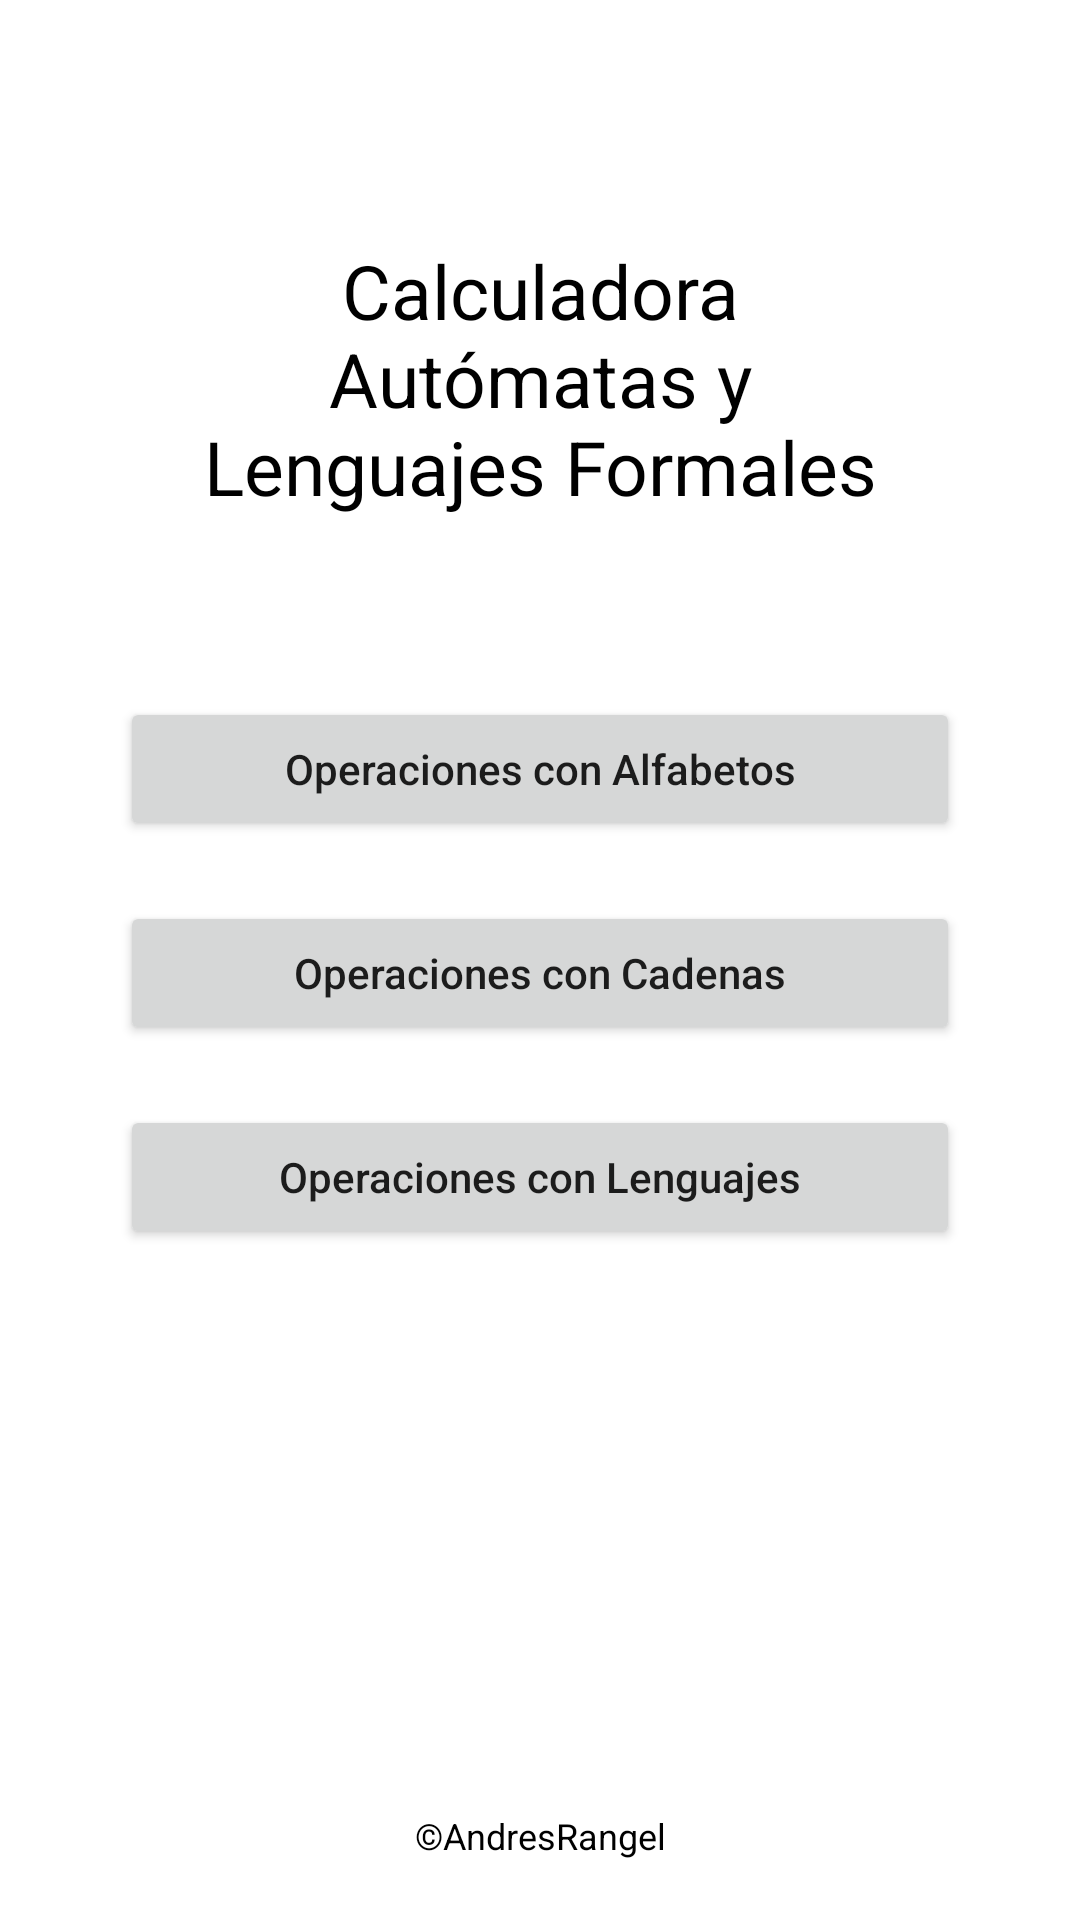

Reconstruct the res/layout file that produces this screen, plus the resources it refers to.
<!-- AndroidManifest.xml: application theme Theme.CalculadoraLenguasFormales -->
<!-- res/layout/activity_main.xml -->
<?xml version="1.0" encoding="utf-8"?>
<androidx.constraintlayout.widget.ConstraintLayout xmlns:android="http://schemas.android.com/apk/res/android"
    xmlns:app="http://schemas.android.com/apk/res-auto"
    xmlns:tools="http://schemas.android.com/tools"
    android:layout_width="match_parent"
    android:layout_height="match_parent"
    tools:context=".MainActivity">

    <TextView
        android:id="@+id/tvTitle"
        android:layout_width="match_parent"
        android:layout_height="wrap_content"
        android:layout_marginHorizontal="60dp"
        android:layout_marginTop="80dp"
        android:text="@string/title"
        android:textAlignment="center"
        android:textColor="@color/black"
        android:textSize="25sp"
        app:layout_constraintEnd_toEndOf="parent"
        app:layout_constraintStart_toStartOf="parent"
        app:layout_constraintTop_toTopOf="parent" />

    <Button
        android:id="@+id/btnAlphabets"
        android:layout_width="match_parent"
        android:layout_height="wrap_content"
        android:layout_marginTop="60dp"
        android:layout_marginHorizontal="40dp"
        android:text="@string/alphabets_operation"
        android:textAllCaps="false"
        app:layout_constraintEnd_toEndOf="parent"
        app:layout_constraintStart_toStartOf="parent"
        app:layout_constraintTop_toBottomOf="@+id/tvTitle" />

    <Button
        android:id="@+id/btnChains"
        android:layout_width="match_parent"
        android:layout_height="wrap_content"
        android:layout_marginTop="20dp"
        android:layout_marginHorizontal="40dp"
        android:text="@string/chains_operation"
        android:textAllCaps="false"
        app:layout_constraintEnd_toEndOf="parent"
        app:layout_constraintStart_toStartOf="parent"
        app:layout_constraintTop_toBottomOf="@+id/btnAlphabets" />

    <Button
        android:id="@+id/btnLanguages"
        android:layout_width="match_parent"
        android:layout_height="wrap_content"
        android:layout_marginTop="20dp"
        android:layout_marginHorizontal="40dp"
        android:text="@string/languages_operation"
        android:textAllCaps="false"
        app:layout_constraintEnd_toEndOf="parent"
        app:layout_constraintStart_toStartOf="parent"
        app:layout_constraintTop_toBottomOf="@+id/btnChains" />

    <TextView
        android:layout_width="match_parent"
        android:layout_height="wrap_content"
        android:layout_marginHorizontal="60dp"
        android:text="@string/copyrights"
        android:textAlignment="center"
        android:textColor="@color/black"
        android:textSize="12sp"
        android:layout_marginBottom="20dp"
        app:layout_constraintEnd_toEndOf="parent"
        app:layout_constraintStart_toStartOf="parent"
        app:layout_constraintBottom_toBottomOf="parent" />

</androidx.constraintlayout.widget.ConstraintLayout>
<!-- resources referenced by this layout -->
<resources>
  <string name="alphabets_operation">Operaciones con Alfabetos</string>
  <string name="chains_operation">Operaciones con Cadenas</string>
  <string name="copyrights">©AndresRangel</string>
  <string name="languages_operation">Operaciones con Lenguajes</string>
  <string name="title">Calculadora Autómatas y Lenguajes Formales</string>
  <style name="Theme.CalculadoraLenguasFormales" parent="Theme.MaterialComponents.DayNight.NoActionBar">
          
          <item name="colorPrimary">@color/purple_500</item>
          <item name="colorPrimaryVariant">@color/purple_700</item>
          <item name="colorOnPrimary">@color/white</item>
          
          <item name="colorSecondary">@color/teal_200</item>
          <item name="colorSecondaryVariant">@color/teal_700</item>
          <item name="colorOnSecondary">@color/black</item>
          
          <item name="android:statusBarColor" tools:targetApi="l">?attr/colorPrimaryVariant</item>
          
      </style>
  <!-- not gathered from this repository: default colours our renderer supplied (Android Studio template values) -->
  <color name="purple_500">#FF6200EE</color>
  <color name="purple_700">#FF3700B3</color>
  <color name="teal_200">#FF03DAC5</color>
  <color name="teal_700">#FF018786</color>
  <color name="black">#FF000000</color>
  <color name="white">#FFFFFFFF</color>
</resources>
